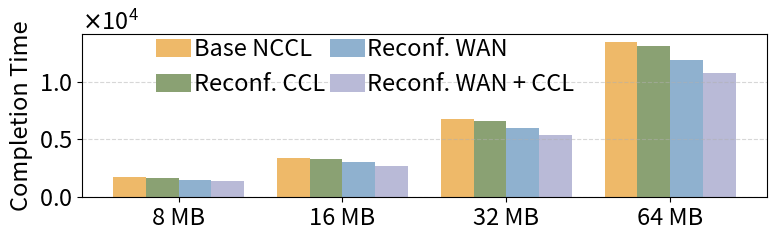

Source code (Python):
import numpy as np
import matplotlib.pyplot as plt
import matplotlib.ticker as ticker

# 分组标签和策略名称
labels = ['8 MB', '16 MB', '32 MB', '64 MB']
strategies = ['Base NCCL', 'Reconf. CCL', 'Reconf. WAN', 'Reconf. WAN + CCL']

# 示例数据：4组，每组4个策略值
data = np.array([[1715.8895350162982, 1673.1794275661032, 1530.465971790546, 1382.6547129972107], [3385.5018908233965, 3303.883471869291, 3010.6255070771654, 2718.404012822232], [6724.723155394261, 6565.019918762768, 5970.975178550678, 5391.308516969856], [13404.05381327195, 13076.68693774433, 11892.853659824159, 10729.823224329662]])
data = data.T  # 转置以适应绘图逻辑

# 人民币配色
colors = ['#EEB969', '#8AA173', '#8FB1CF', '#B9BAD7']

# 坐标计算
x = np.arange(len(labels))
bar_width = 0.2
offsets = np.linspace(-1.5, 1.5, len(strategies)) * bar_width

# 绘图
plt.figure(figsize=(8, 2.5))

for i in range(len(strategies)):
    plt.bar(x + offsets[i], data[i], width=bar_width, color=colors[i], label=strategies[i])

# 设置字体大小
font_size = 17
plt.xticks(x, labels, fontsize=font_size)
plt.yticks(fontsize=font_size)
plt.ylabel('Completion Time', fontsize=font_size)

# 使用科学记数法显示纵轴
ax = plt.gca()
ax.yaxis.set_major_formatter(ticker.ScalarFormatter(useMathText=True))
ax.ticklabel_format(style='sci', axis='y', scilimits=(0, 0))
ax.yaxis.get_offset_text().set_fontsize(font_size)  # 设置 ×10^x 的字体大小

# 设置图例
plt.legend(
    frameon=False,
    fontsize=font_size,
    ncol=2,
    columnspacing=0.2,
    handletextpad=0.1,
    handlelength=1.5,
    handleheight=0.8,
    bbox_to_anchor=(0.75, 0.49)
)

plt.grid(axis='y', linestyle='--', alpha=0.5)
plt.tight_layout()
plt.show()
